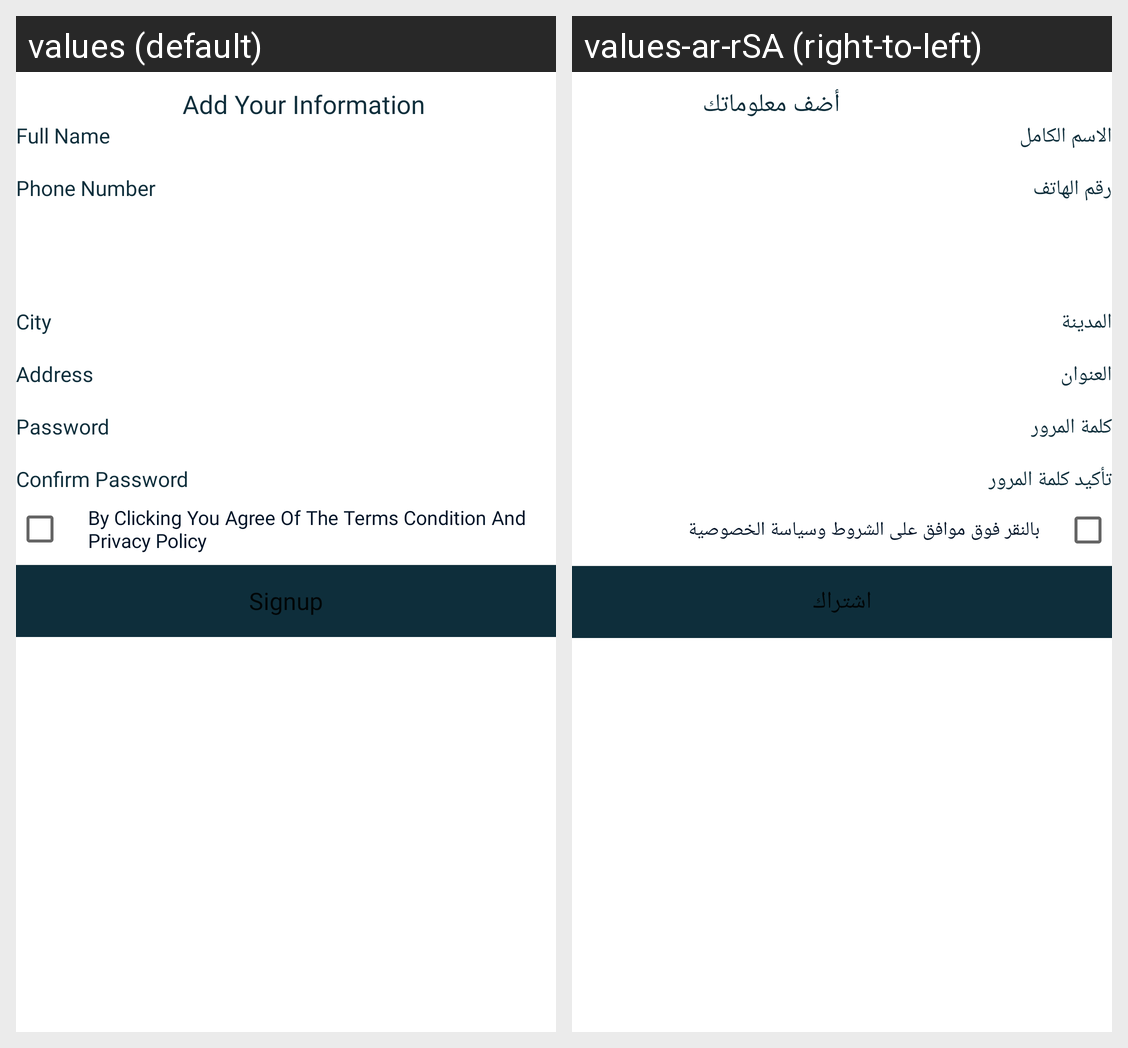

Here is an Android app screen in its default locale and in the app's own translations. Write out the translated-string differences for the strings that appear on this screen.
Android screen res/layout/activity_sign_up.xml rendered under 2 locales, left to right: values (default), values-ar-rSA (right-to-left). Device: Nexus 5 (rendered at 1080×1920; each locale shown at half size, 540×960, under a caption strip naming it); theme Theme.1Order.
Strings drawn on this screen, with the default value and each locale's value (text and hints the layout hard-codes, and strings that could not be matched under every locale, appear in the picture but are not listed):

add_your_information
  values: Add Your Information
  values-ar-rSA: أضف معلوماتك

full_name
  values: Full Name
  values-ar-rSA: الاسم الكامل

phone_number
  values: Phone Number
  values-ar-rSA: رقم الهاتف

city
  values: City
  values-ar-rSA: المدينة

address
  values: Address
  values-ar-rSA: العنوان

password
  values: Password
  values-ar-rSA: كلمة المرور

confirm_password
  values: Confirm Password
  values-ar-rSA: تأكيد كلمة المرور

check_terms_condition
  values: By Clicking You Agree Of The Terms Condition And Privacy Policy
  values-ar-rSA: بالنقر فوق موافق على الشروط وسياسة الخصوصية

sign_up
  values: Signup
  values-ar-rSA: اشتراك
